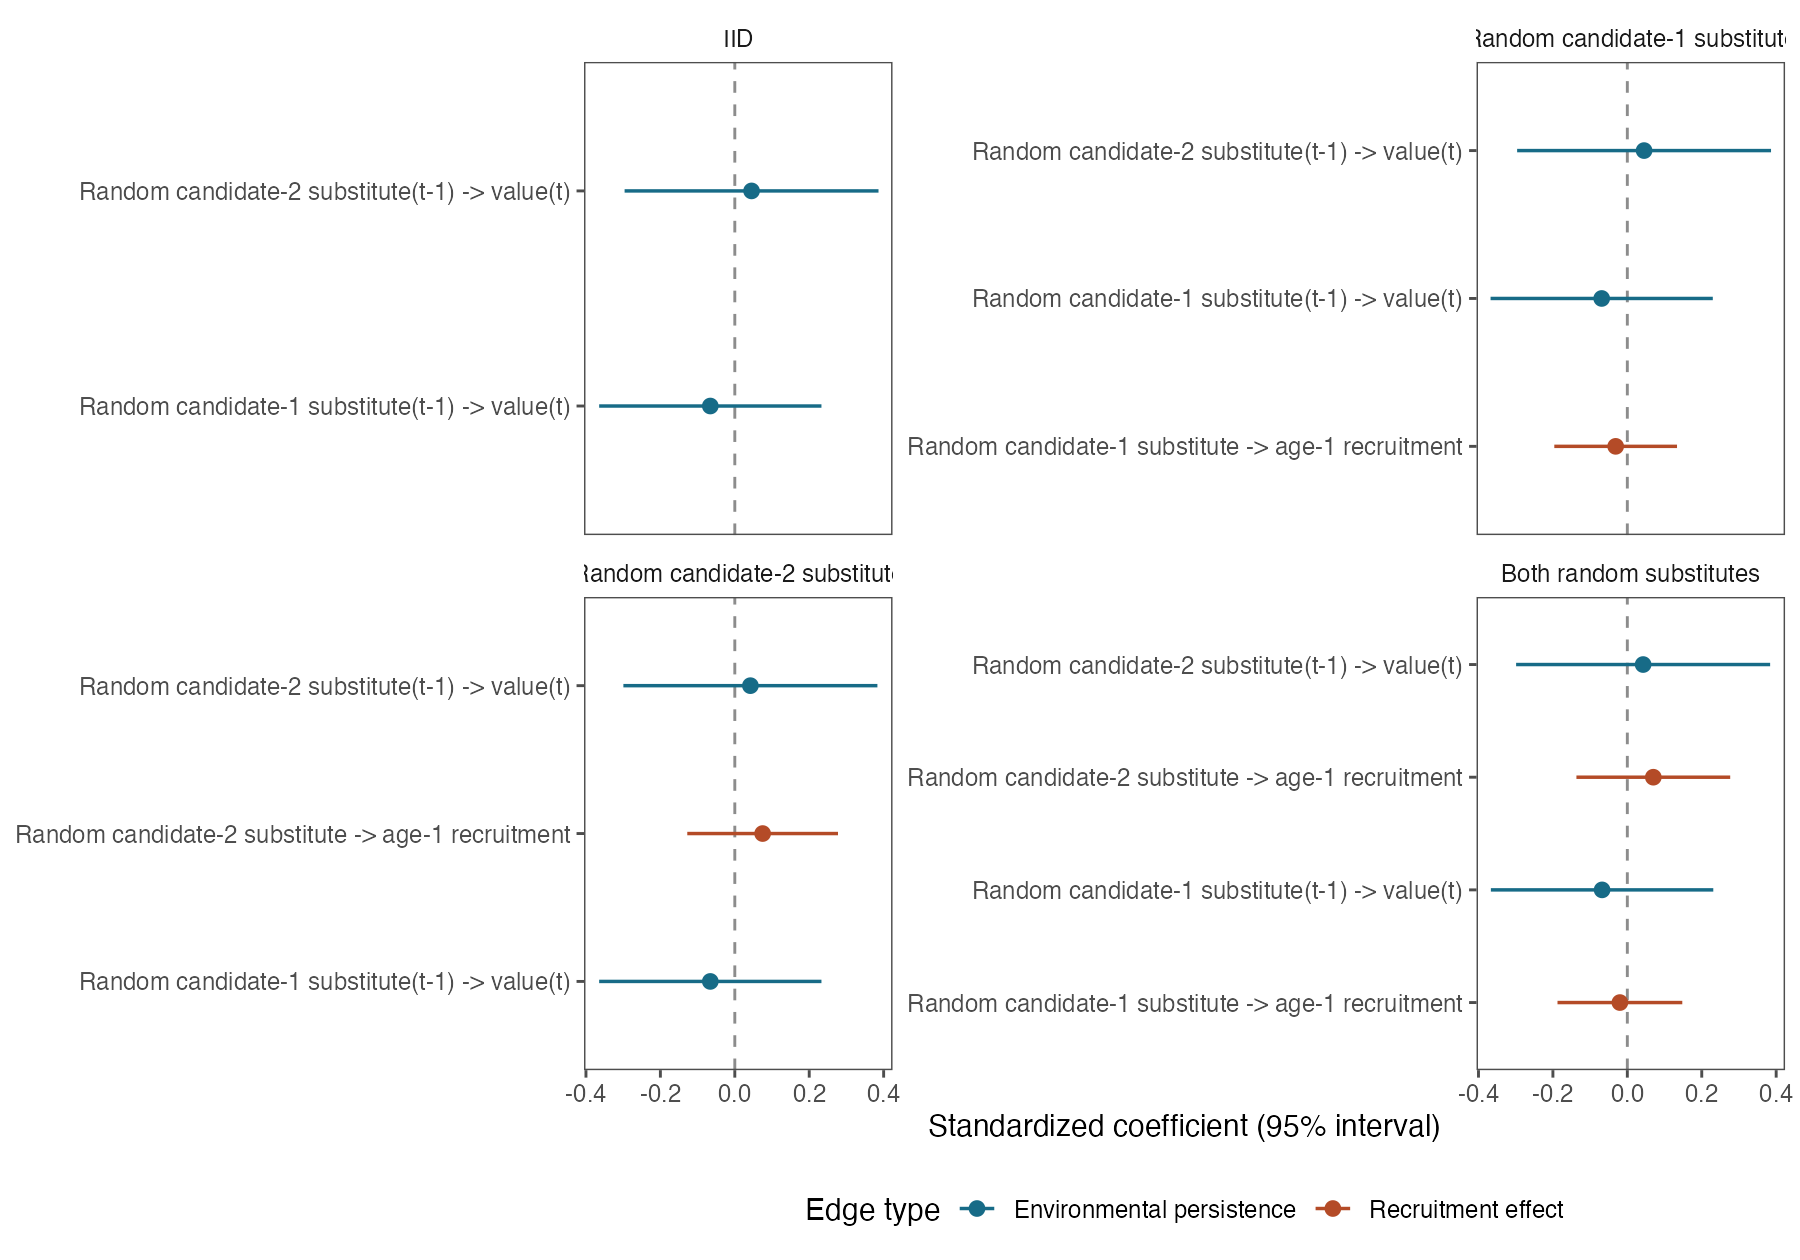

Data behind this chart, as committed beside it:
model, path, lag, parameter, estimate, standard_error, lower_95, upper_95, model_label, edge, edge_type
iid, Candidate1 -> Candidate1, 1, AR_Candidate1, -0.06584, 0.1524, -0.3645, 0.2328, IID, Random candidate-1 substitute(t-1) -> va…, Environmental persistence
iid, Candidate2 -> Candidate2, 1, AR_Candidate2, 0.04502, 0.1741, -0.2961, 0.3862, IID, Random candidate-2 substitute(t-1) -> va…, Environmental persistence
candidate1, Candidate1 -> Candidate1, 1, AR_Candidate1, -0.06892, 0.1524, -0.3675, 0.2297, Random candidate-1 substitute, Random candidate-1 substitute(t-1) -> va…, Environmental persistence
candidate1, Candidate2 -> Candidate2, 1, AR_Candidate2, 0.04502, 0.1741, -0.2961, 0.3862, Random candidate-1 substitute, Random candidate-2 substitute(t-1) -> va…, Environmental persistence
candidate1, Candidate1 -> recdevs1, 0, Candidate1_to_R, -0.03135, 0.08413, -0.1962, 0.1335, Random candidate-1 substitute, Random candidate-1 substitute -> age-1 r…, Recruitment effect
candidate2, Candidate1 -> Candidate1, 1, AR_Candidate1, -0.06584, 0.1524, -0.3645, 0.2328, Random candidate-2 substitute, Random candidate-1 substitute(t-1) -> va…, Environmental persistence
candidate2, Candidate2 -> Candidate2, 1, AR_Candidate2, 0.0419, 0.1741, -0.2994, 0.3832, Random candidate-2 substitute, Random candidate-2 substitute(t-1) -> va…, Environmental persistence
candidate2, Candidate2 -> recdevs1, 0, Candidate2_to_R, 0.0748, 0.1033, -0.1277, 0.2773, Random candidate-2 substitute, Random candidate-2 substitute -> age-1 r…, Recruitment effect
combined, Candidate1 -> Candidate1, 1, AR_Candidate1, -0.06786, 0.1525, -0.3667, 0.231, Both random substitutes, Random candidate-1 substitute(t-1) -> va…, Environmental persistence
combined, Candidate2 -> Candidate2, 1, AR_Candidate2, 0.04244, 0.1741, -0.2989, 0.3838, Both random substitutes, Random candidate-2 substitute(t-1) -> va…, Environmental persistence
combined, Candidate1 -> recdevs1, 0, Candidate1_to_R, -0.01998, 0.08555, -0.1877, 0.1477, Both random substitutes, Random candidate-1 substitute -> age-1 r…, Recruitment effect
combined, Candidate2 -> recdevs1, 0, Candidate2_to_R, 0.06984, 0.1054, -0.1368, 0.2765, Both random substitutes, Random candidate-2 substitute -> age-1 r…, Recruitment effect
